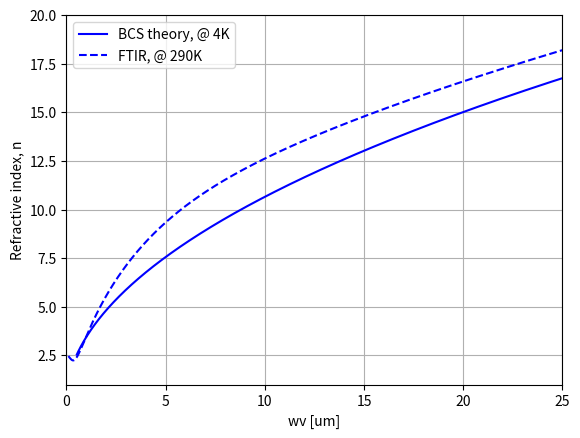
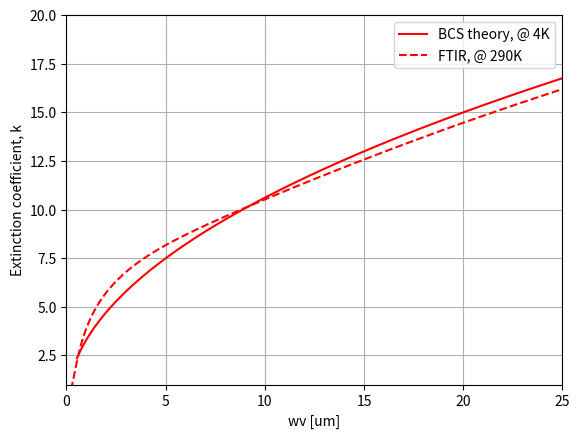

Generate these figures, in order, with matplotlib:
import numpy as np
import matplotlib.pyplot as plt
from scipy.integrate import quad
import scipy.io

def epsr_integrand(E, omega, hbar, delta, kB, T, flag):
    if (kB*T) == 0:
        t1 = 0     
    else:
        exp_arg = np.clip((E+hbar*omega)/(kB*T), -700, 700)
        t1 = 1/(1 + np.exp(exp_arg))
    t2 = E**2 + delta**2 + hbar*omega*E
    if flag == 0:
        t3 = np.sqrt((delta**2 - E**2) * ((E + hbar*omega)**2 - delta**2))
    else:
        t3 = np.sqrt((E**2 - delta**2) * ((E + hbar*omega)**2 - delta**2))
    return (1-2*t1)*(t2/t3)

def epsi_integrand(E, omega, hbar, delta, kB, T):
    if (kB*T) == 0:
        t1 = 0   
        t2 = 0
    else:
        exp_arg1 = np.clip(E/(kB*T), -700, 700)
        t1 = 1/(1 + np.exp(exp_arg1))
        exp_arg2 = np.clip((E+hbar*omega)/(kB*T), -700, 700)
        t2 = 1/(1 + np.exp(exp_arg2))
    t3 = E**2 + delta**2 + hbar*omega*E
    t4 = np.sqrt((E**2 - delta**2) * ((E + hbar*omega)**2 - delta**2))
    return (t1-t2)*(t3/t4)

def epsr_integration(omegas, delta, hbar, eps0, sigmaN, kB, T):
    integral_values = []
    flag = 0
    for omega in omegas:
        if hbar*omega<2*delta:
            integral_value, _ = quad(epsr_integrand, delta-hbar*omega, delta, args=(omega, hbar, delta, kB, T, flag))
        else:
            integral_value, _ = quad(epsr_integrand, -delta, delta, args=(omega, hbar, delta, kB, T, flag))
        prefactor = sigmaN/(hbar*eps0*omega**2)
        integral_values.append(1-prefactor*integral_value)
    return integral_values

def epsi_integration(omegas, delta, hbar, eps0, sigmaN, kB, T):
    integral_values = []
    flag = 1
    for omega in omegas:
        integral_value1, _ = quad(epsi_integrand, delta, np.inf, args=(omega, hbar, delta, kB, T))
        integral_value2, _ = quad(epsr_integrand, delta-hbar*omega, -delta, args=(omega, hbar, delta, kB, T, flag))
        prefactor = sigmaN/(hbar*eps0*omega**2)
        integral_values.append(prefactor*(2*integral_value1+integral_value2))
    return integral_values

#%% NbN
eV = 1.602e-19 
hbar = 1.0546e-34
eps0 = 8.854e-12
sigmaN = 1/(2640.3e-9)                 # normal state conductivity
kB = 1.380649e-23                      # constant
T = 4                                  # NbN: Tc 6.7 K, T < Tc
Tc = 6.7
delta0 = 0.5*3.52*kB*Tc
delta = delta0*1.74*np.sqrt(1-(T/Tc))
Ereduce = np.linspace(0.1,1050, 9000)
omegas = Ereduce*2*delta/hbar
wv = 2*np.pi*3e8/omegas*1e6            # unit in um
omega_delta = 2*delta/hbar
# omega_plasma = 57.5e12
wv_delta = 2*np.pi*3e8/omega_delta*1e6              # unit in um
# wv_plasma = 2*np.pi*3e8/omega_plasma*1e6          # unit in um
epsr_result = epsr_integration(omegas, delta, hbar, eps0, sigmaN, kB, T)
epsi_result = epsi_integration(omegas, delta, hbar, eps0, sigmaN, kB, T)
nk_result = np.sqrt(np.abs(epsr_result)+1j*np.abs(epsi_result))

# Printing
# ind = [index for index, value in enumerate(epsr_result) if value > 0]
# print('Bandgap wv: '+str(wv_delta)+' um')
# # print('Plasma wv: '+str(wv_plasma)+' um')
# print('Zero crossing of epsr at Ereduced : '+str(Ereduce[ind[0]]))
# omega_zero = Ereduce[ind[0]]*2*delta/hbar
# wv_zero = 2*np.pi*3e8/omega_zero*1e6
# print('Zero crossing of epsr at wv : '+str(wv_zero)+' um')

#%% Plotting
plt.figure(1)
plt.plot(wv, np.real(nk_result), color='blue', label='BCS theory, @ 4K')
plt.ylabel('Refractive index, n')
plt.xlim(0, 25)
plt.ylim(1, 20)
plt.xlabel('wv [um]')
plt.grid(True)

plt.figure(2)
plt.plot(wv, np.imag(nk_result), 'red', label='BCS theory, @ 4K')
plt.ylabel('Extinction coefficient, k')
plt.xlim(0, 25)
plt.ylim(1, 20)
plt.xlabel('wv [um]')
plt.grid(True)
scipy.io.savemat('NbN_nk_4K.mat', {'wv': wv, 'nk_result': nk_result})

#%% Matlab compare
x = np.array([6.906980816237389, 6.716385517669770, 1.599998412858263, 
              17.847903843066636, 1.935406412562817, 19.999981207736077])
wv = np.linspace(0.1, 30, 5000)
omega = 1.2398 / wv
Drude = x[1]**2 / (omega**2 + 1j * omega * x[2])
Lorentz = x[3]**2 / (x[4]**2 - omega**2 - 1j * omega * x[5])
ncal = np.sqrt(x[0] - Drude + Lorentz)

plt.figure(1)
plt.plot(wv, np.real(ncal), color='blue', linestyle='dashed', label='FTIR, @ 290K')
plt.legend()

plt.figure(2)
plt.plot(wv, np.imag(ncal), color='red', linestyle='dashed', label='FTIR, @ 290K')
plt.legend()
